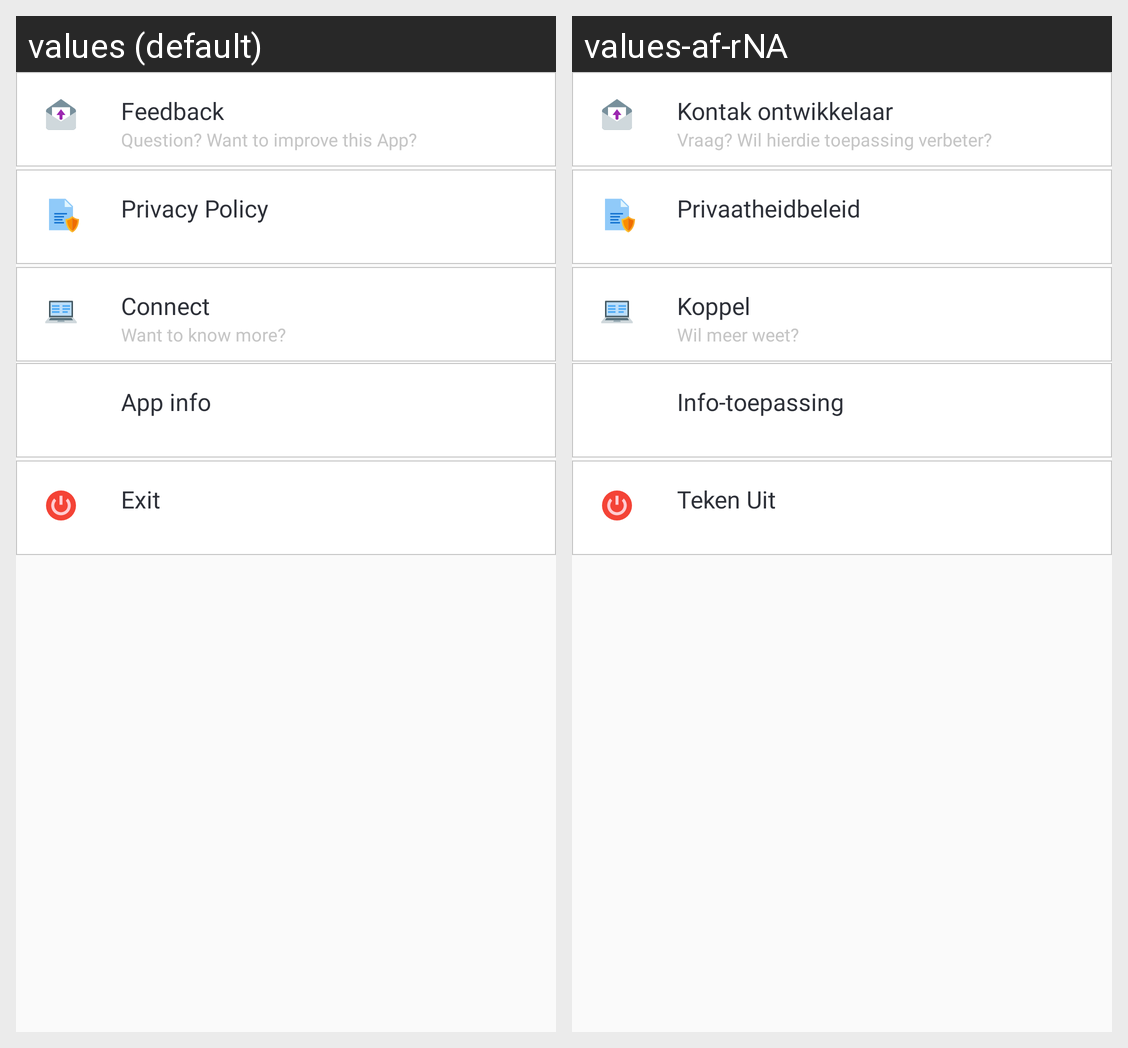

Here is an Android app screen in its default locale and in the app's own translations. Write out the translated-string differences for the strings that appear on this screen.
Android screen res/layout/about_card_design.xml rendered under 2 locales, left to right: values (default), values-af-rNA. Device: Nexus 5 (rendered at 1080×1920; each locale shown at half size, 540×960, under a caption strip naming it); theme AppTheme.
Strings drawn on this screen, with the default value and each locale's value (text and hints the layout hard-codes, and strings that could not be matched under every locale, appear in the picture but are not listed):

contact_owner
  values: Feedback
  values-af-rNA: Kontak ontwikkelaar

question_need_help
  values: Question? Want to improve this App?
  values-af-rNA: Vraag? Wil hierdie toepassing verbeter?

privacy_policy
  values: Privacy Policy
  values-af-rNA: Privaatheidbeleid

socials
  values: Connect
  values-af-rNA: Koppel

connect_with_me
  values: Want to know more?
  values-af-rNA: Wil meer weet?

app_info
  values: App info
  values-af-rNA: Info-toepassing

logout
  values: Exit
  values-af-rNA: Teken Uit
